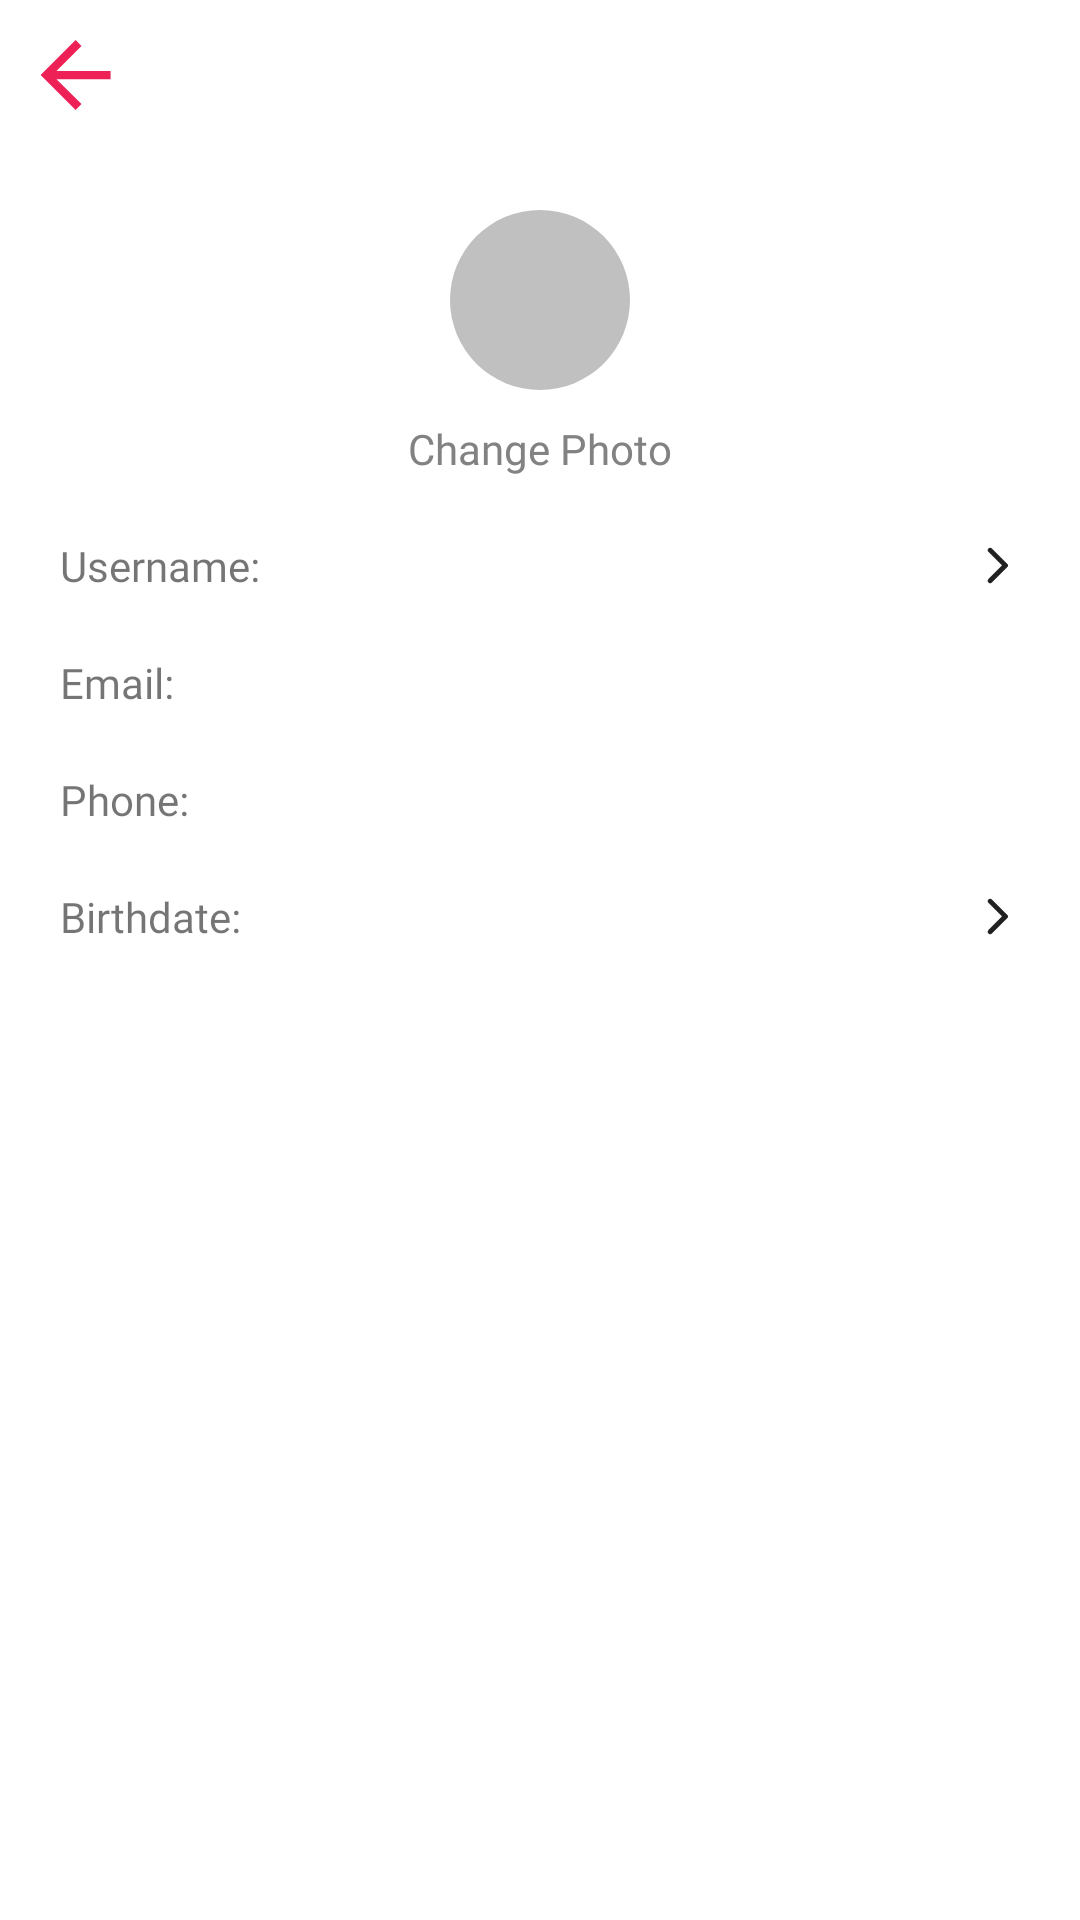

This screen was rendered from an Android layout file. Write that file and the resources it references.
<!-- AndroidManifest.xml: application theme Theme.TikTokCloneProject -->
<!-- res/layout/activity_edit_profile.xml -->
<?xml version="1.0" encoding="utf-8"?>
<LinearLayout xmlns:android="http://schemas.android.com/apk/res/android"
    xmlns:app="http://schemas.android.com/apk/res-auto"
    xmlns:tools="http://schemas.android.com/tools"
    android:layout_width="match_parent"
    android:layout_height="match_parent"
    android:gravity="top"
    android:id="@+id/llEditProfile"
    android:orientation="vertical"
    tools:context=".activity.EditProfileActivity">

    <ImageView
        android:id="@+id/imvBackToProfile"
        android:layout_width="wrap_content"
        android:layout_height="wrap_content"
        android:src="@drawable/ic_back"
        android:layout_margin="5dp"
        />

    <ScrollView
        android:layout_width="match_parent"
        android:layout_height="match_parent">
        <LinearLayout
            android:layout_width="match_parent"
            android:layout_height="match_parent"
            android:layout_margin="20dp"
            android:orientation="vertical">
            <LinearLayout
                android:id="@+id/llChangePhoto"
                android:layout_width="match_parent"
                android:layout_height="wrap_content"
                android:layout_gravity="center_horizontal"
                android:gravity="center"
                android:orientation="vertical"
                android:layout_marginBottom="20dp">
                <ImageButton
                    android:layout_width="wrap_content"
                    android:layout_height="wrap_content"
                    android:layout_marginBottom="10dp"
                    android:padding="30dp"
                    android:id="@+id/imbPhoto"
                    android:src="@drawable/ic_camera"
                    android:background="@drawable/btn_rounded_shape"
                    />
                <TextView
                    android:layout_width="wrap_content"
                    android:layout_height="wrap_content"
                    android:text="@string/change_photo"
                    android:fontFamily="@font/montserrat_medium"
                    android:textColor="@color/tiktok_grey"/>
            </LinearLayout>

            <LinearLayout
                android:layout_width="match_parent"
                android:layout_height="wrap_content"
                android:layout_marginBottom="20dp">
                <TextView
                    android:layout_width="wrap_content"
                    android:layout_height="wrap_content"
                    android:fontFamily="@font/montserrat_bold"
                    android:paddingEnd="4dp"
                    android:text="@string/username_label"/>
                <TextView
                    android:id="@+id/tvUsername"
                    android:layout_width="0dp"
                    android:layout_height="wrap_content"
                    android:layout_weight="1"
                    android:fontFamily="@font/montserrat_medium"/>
                <ImageButton
                    android:id="@+id/imbUsername"
                    android:layout_width="wrap_content"
                    android:layout_height="match_parent"
                    android:src="@drawable/ic_foward"
                    android:background="@color/transparent"/>
            </LinearLayout>
            <LinearLayout
                android:id="@+id/llEmail"
                android:layout_width="match_parent"
                android:layout_height="wrap_content"
                android:layout_marginBottom="20dp">
                <TextView
                    android:layout_width="wrap_content"
                    android:layout_height="wrap_content"
                    android:fontFamily="@font/montserrat_bold"
                    android:paddingEnd="4dp"
                    android:text="@string/email_label"/>
                <TextView
                    android:id="@+id/tvEmail"
                    android:layout_width="0dp"
                    android:layout_height="wrap_content"
                    android:layout_weight="1"
                    android:fontFamily="@font/montserrat_medium"/>
            </LinearLayout>

            <LinearLayout
                android:id="@+id/llPhone"
                android:layout_width="match_parent"
                android:layout_height="wrap_content"
                android:layout_marginBottom="20dp">
                <TextView
                    android:layout_width="wrap_content"
                    android:layout_height="wrap_content"
                    android:fontFamily="@font/montserrat_bold"
                    android:paddingEnd="4dp"
                    android:text="@string/phone_label"/>
                <TextView
                    android:id="@+id/tvPhone"
                    android:layout_width="0dp"
                    android:layout_height="wrap_content"
                    android:layout_weight="1"
                    android:fontFamily="@font/montserrat_medium"/>
            </LinearLayout>
            <LinearLayout
                android:layout_width="match_parent"
                android:layout_height="wrap_content"
                android:layout_marginBottom="20dp"
                android:orientation="horizontal">
                <TextView
                    android:layout_width="wrap_content"
                    android:layout_height="wrap_content"
                    android:fontFamily="@font/montserrat_bold"
                    android:paddingEnd="4dp"
                    android:text="@string/birthdate_label"
                    />
                <TextView
                    android:id="@+id/tvBirthdate"
                    android:layout_width="0dp"
                    android:layout_height="wrap_content"
                    android:layout_weight="7"
                    android:fontFamily="@font/montserrat_medium"/>
                <ImageButton
                    android:id="@+id/imbBirthdate"
                    android:layout_width="wrap_content"
                    android:layout_height="match_parent"
                    android:src="@drawable/ic_foward"
                    android:background="@color/transparent"/>
                <ImageButton
                    android:id="@+id/imbSelect"
                    android:layout_width="0dp"
                    android:layout_height="wrap_content"
                    android:layout_marginBottom="20dp"
                    android:paddingVertical="4dp"
                    android:src="@drawable/ic_more"
                    android:background="@drawable/btn_red_shape"
                    android:layout_weight="2"
                    android:visibility="gone"/>

            </LinearLayout>
            
        </LinearLayout>
    </ScrollView>
</LinearLayout>
<!-- resources referenced by this layout -->
<resources>
  <color name="tiktok_grey">#828282</color>
  <color name="transparent">#00000000</color>
  <!-- drawable btn_red_shape (drawable) -->
  <?xml version="1.0" encoding="utf-8"?>
  <selector xmlns:android="http://schemas.android.com/apk/res/android">
      <item android:state_pressed="true">
          <shape>
              <solid android:color="@color/tiktok_red_50" />
              <corners android:radius="2dp" />
  
          </shape>
      </item>
      <item>
          <shape>
              <solid android:color="@color/tiktok_red" />
              <corners android:radius="2dp" />
          </shape>
      </item>
  </selector>
  <!-- drawable btn_rounded_shape (drawable) -->
  <?xml version="1.0" encoding="utf-8"?>
  <selector xmlns:android="http://schemas.android.com/apk/res/android">
      <item android:state_pressed="true">
          <shape>
              <solid android:color="@color/tiktok_white_50" />
              <corners android:radius="100dp" />
          </shape>
      </item>
      <item>
          <shape>
              <solid android:color="@color/tiktok_grey_50" />
              <corners android:radius="100dp" />
          </shape>
      </item>
  </selector>
  <!-- drawable ic_back (drawable) -->
  <vector xmlns:android="http://schemas.android.com/apk/res/android"
      android:width="40dp"
      android:height="40dp"
      android:viewportWidth="40"
      android:viewportHeight="40"
      >
    <path
  
        android:fillColor="@color/tiktok_red"
        android:pathData="m 20.2 31.667 l -11.667 -11.667 l 11.667 -11.667 l 1.958 1.959 l -8.333 8.333 h 18.042 v 2.75 h -18.042 l 8.333 8.333 z"/>
  </vector>
  <!-- drawable ic_foward (drawable) -->
  <vector xmlns:android="http://schemas.android.com/apk/res/android"
      android:width="15dp"
      android:height="15dp"
      android:viewportWidth="20"
      android:viewportHeight="20">
    <path
        android:fillColor="?android:attr/textColorPrimary"
        android:pathData="M5.979,17.562q-0.333,-0.333 -0.333,-0.77 0,-0.438 0.333,-0.771L12,10 5.958,3.958q-0.312,-0.312 -0.312,-0.75 0,-0.437 0.333,-0.77 0.313,-0.313 0.761,-0.313t0.76,0.313l6.938,6.937q0.145,0.146 0.208,0.302 0.062,0.156 0.062,0.323t-0.062,0.323q-0.063,0.156 -0.208,0.302l-6.959,6.958q-0.333,0.334 -0.76,0.313 -0.427,-0.021 -0.74,-0.334Z"/>
  </vector>
  <string name="birthdate_label">Birthdate:</string>
  <string name="change_photo">Change Photo</string>
  <string name="email_label">Email:</string>
  <string name="phone_label">Phone:</string>
  <string name="username_label">Username:</string>
  <style name="Theme.TikTokCloneProject" parent="Theme.MaterialComponents.DayNight.DarkActionBar">
          
          <item name="colorPrimary">@color/tiktok_white</item>
          <item name="colorPrimaryVariant">@color/tiktok_grey</item>
          <item name="colorPrimaryDark">@color/black</item>
          <item name="colorOnPrimary">@color/tiktok_black</item>
          
          <item name="colorSecondary">@color/tiktok_red</item>
          <item name="colorSecondaryVariant">@color/tiktok_red</item>
          <item name="colorOnSecondary">@color/white</item>
          
          <item name="android:statusBarColor">@color/tiktok_black</item>
          <item name="android:navigationBarColor">@color/tiktok_black</item>
          
      </style>
  <color name="tiktok_red">#ED2156</color>
  <color name="tiktok_white">#FFFFFF</color>
  <color name="black">#FF000000</color>
  <color name="tiktok_black">#000000</color>
  <color name="white">#FFFFFFFF</color>
</resources>
